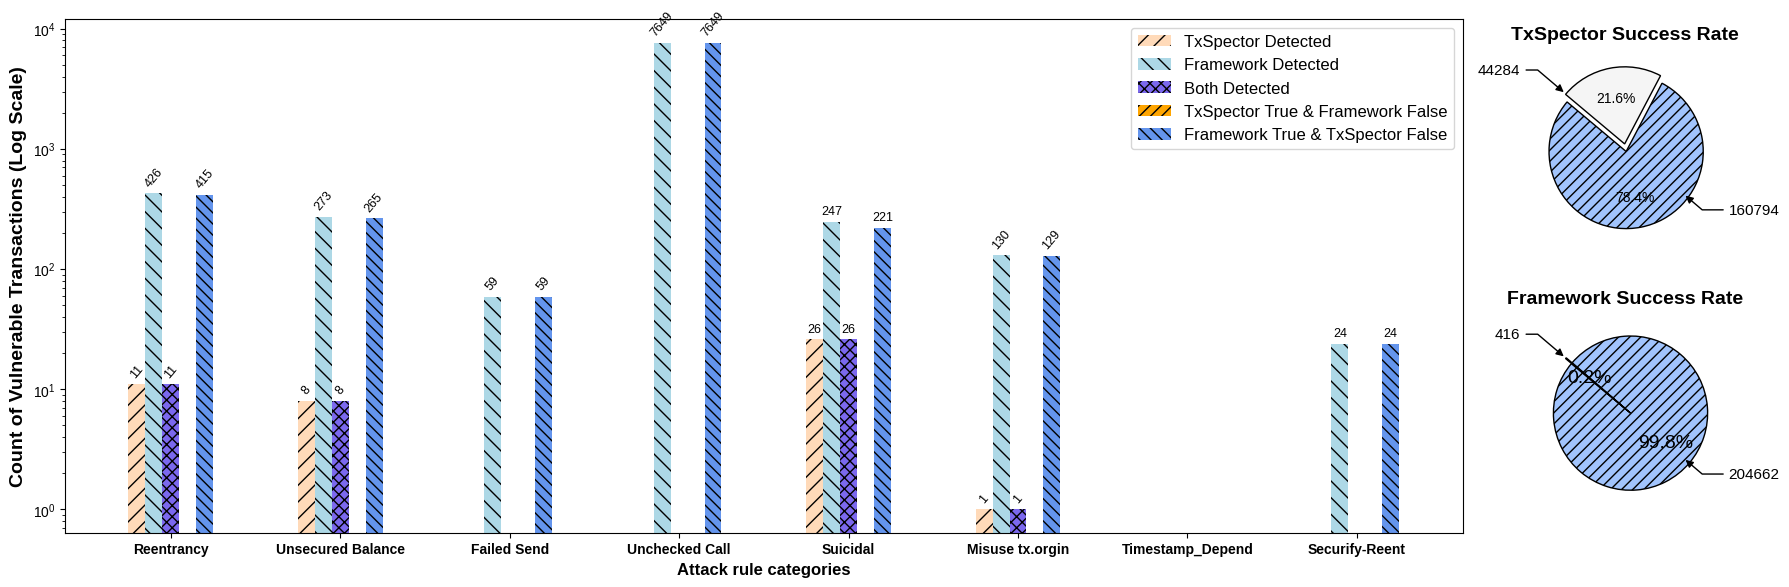

This figure's Python source:
import matplotlib.pyplot as plt
import numpy as np

# 原始数据
fields = ["success", "1Reentrancy", "2UncheckedCall", "3FailedSend", "4TimestampDependence", "5UnsecuredBalance",
          "6MisuseOfOrigin", "7Suicidal", "8Securify-Reentrancy"]

# 修改后的漏洞顺序
vulnerability_names = [
    'Reentrancy', 'Unsecured Balance', 'Failed Send', 'Unchecked Call',
    'Suicidal', 'Misuse tx.orgin', 'Timestamp_Depend', 'Securify-Reent'
]
labels = vulnerability_names
success = [160794, 44284, 204662, 416]
txspector_true = [11, 8, 0, 0, 26, 1, 0, 0]
txspector_false = [205067, 205070, 205078, 205078, 205052, 205077, 205078, 205078]
framework_true = [426, 273, 59, 7649, 247, 130, 0, 24]
framework_false = [204652, 204805, 205019, 197429, 204831, 204948, 205078, 205054]

# 计算 Both, txspector_True_only, framework_True_only
both = [min(t, f) for t, f in zip(txspector_true, framework_true)]
txspector_true_only = [t - b for t, b in zip(txspector_true, both)]
framework_true_only = [f - b for f, b in zip(framework_true, both)]

import matplotlib.pyplot as plt
import numpy as np
import pandas as pd

# 统计八种漏洞的情况
vulnerability_counts = {
    'TxSpector': txspector_true,
    'Framework': framework_true,
    'Both': both,
    'TxSpector_Only': txspector_true_only,
    'Framework_Only': framework_true_only
}

x = np.arange(len(labels))  # x轴的位置
width = 0.10  # 柱状图的宽度

fig = plt.figure(figsize=(18, 6))
gs = fig.add_gridspec(20, 20)  # 修改为20行20列

ax1 = fig.add_subplot(gs[:, :-3])  # 主图占据前17列 (85%)
ax2 = fig.add_subplot(gs[:10, -3:])  # 第一行右侧饼状图占据最后3列的前10行 (15%)
ax3 = fig.add_subplot(gs[10:, -3:])  # 第二行右侧饼状图占据最后3列的后10行 (15%)

# 使用更素雅的颜色和明显的图案
color_tx = 'peachpuff'
color_framework = 'lightblue'
color_both = 'mediumslateblue'
color_framework_only = 'cornflowerblue'
color_txspector_only = 'orange'

# 八种漏洞的柱状图
rects1 = ax1.bar(x - 2 * width, vulnerability_counts['TxSpector'], width, label='TxSpector Detected', color=color_tx,
                 hatch='//')  # , edgecolor='black')
rects2 = ax1.bar(x - width, vulnerability_counts['Framework'], width, label='Framework Detected', color=color_framework,
                 hatch='\\\\')  # , edgecolor='black')
rects3 = ax1.bar(x, vulnerability_counts['Both'], width, label='Both Detected', color=color_both, hatch='xxx'
                 )  # ,edgecolor='black')
rects4 = ax1.bar(x + width, vulnerability_counts['TxSpector_Only'], width, label='TxSpector True & Framework False',
                 color=color_txspector_only, hatch='///')  # , edgecolor='black')
rects5 = ax1.bar(x + 2 * width, vulnerability_counts['Framework_Only'], width, label='Framework True & TxSpector False',
                 color=color_framework_only, hatch='\\\\\\')  # , edgecolor='black')


# 添加数据标签
# def add_labels(rects, ax):
#     for rect in rects:
#         height = rect.get_height()
#         if height == 0:
#             height_text = '0'
#         else:
#             height_text = '{}'.format(int(height))
#         ax.annotate(height_text,
#                     xy=(rect.get_x() + rect.get_width() / 2, height),
#                     xytext=(0, 0),  # 3 points vertical offset
#                     textcoords="offset points",
#                     ha='center', va='bottom',
#                     fontsize=10,fontweight='bold',
#                     rotation=-40)  # 调整字体大小
def add_labels(rects, ax, labels):
    for rect, label in zip(rects, labels):
        height = rect.get_height()
        if height == 0:
            height_text = '0'
        else:
            height_text = '{}'.format(int(height))
        if label in ['Suicidal', 'Securify-Reent']:
            rotation = 0
        elif label in ['Timestamp_Depend']:
            rotation = 8
        else:
            rotation = 50
        ax.annotate(height_text,
                    xy=(rect.get_x() + rect.get_width() / 2, height),
                    xytext=(0, 3),  # 3 points vertical offset
                    textcoords="offset points",
                    ha='center', va='bottom',
                    fontsize=9,
                    rotation=rotation)  # 调整字体大小和旋转角度


add_labels(rects1, ax1, labels)
add_labels(rects2, ax1, labels)
add_labels(rects3, ax1, labels)
add_labels(rects4, ax1, labels)
add_labels(rects5, ax1, labels)

# 设置对数刻度的Y轴
ax1.set_yscale('log')

# 图表美化
ax1.set_xlabel('Attack rule categories', fontsize=12, fontweight='bold')  # 调整x轴字体大小
ax1.set_ylabel('Count of Vulnerable Transactions (Log Scale)', fontsize=14, fontweight='bold')
# ax1.set_title('Database 1 - Comparison of Vulnerability Detection by TxSpector and Framework', fontsize=16,
#               fontweight='bold')
ax1.set_xticks(x)
ax1.set_xticklabels(labels, rotation=0, fontsize=10, fontweight='bold')  # 调整x轴标签字体大小
ax1.legend(fontsize=12)

# 绘制饼状图（success 的情况）
success_counts_tx = [success[0], success[1]]
success_counts_framework = success[2:]
success_colors = ['#a1c4fd', 'whitesmoke']  # 使用淡雅的颜色
success_hatches = ['///', '']

print(success_counts_tx)
# TxSpector Success 的饼状图
wedges, texts, autotexts = ax2.pie(success_counts_tx, autopct='%1.1f%%', startangle=140, colors=success_colors,
                                   explode=(0.1, 0), wedgeprops={'edgecolor': 'black'})
for i, patch in enumerate(wedges):
    if success_hatches[i]:
        patch.set_hatch(success_hatches[i])
ax2.set_title('TxSpector Success Rate', fontsize=14, fontweight='bold')

# Framework Success 的饼状图
wedges, texts, autotexts = ax3.pie(success_counts_framework, autopct='%1.1f%%', startangle=140, colors=success_colors,
                                   explode=(0.1, 0), wedgeprops={'edgecolor': 'black'})
for i, patch in enumerate(wedges):
    if success_hatches[i]:
        patch.set_hatch(success_hatches[i])
ax3.set_title('Framework Success Rate', fontsize=14, fontweight='bold')

# 设置饼状图字体
for autotext in autotexts:
    autotext.set_fontsize(14)
for text in texts:
    text.set_fontsize(14)


# 添加具体数值的注释
def add_pie_labels(ax, success_count, total_count):
    for i, count in enumerate(success_count):
        angle = (wedges[i].theta2 - wedges[i].theta1) / 2. + wedges[i].theta1
        y = np.sin(np.deg2rad(angle))
        x = np.cos(np.deg2rad(angle))
        horizontalalignment = {-1: "right", 1: "left"}[int(np.sign(x))]
        connectionstyle = "angle,angleA=0,angleB={}".format(angle)
        ax.annotate(f'{count}',
                    xy=(x, y),
                    xytext=(1.35 * np.sign(x), 1.4 * y),
                    horizontalalignment=horizontalalignment, fontsize=11,
                    arrowprops=dict(arrowstyle="-|>", color='black', connectionstyle=connectionstyle))

print(success_counts_tx)
add_pie_labels(ax2, success_counts_tx, 2656309)
add_pie_labels(ax3, success_counts_framework, 2655742)

# 使用内置样式
plt.style.use('seaborn-v0_8-whitegrid')  # 使用 seaborn-whitegrid 样式

# 调整图表布局
fig.tight_layout()

# 保存为PDF文件
plt.savefig('database1_result.pdf', format='pdf')

# 展示图表
plt.show()

# 显示数据表格
data_table = pd.DataFrame(vulnerability_counts, index=vulnerability_names)
print(data_table)
